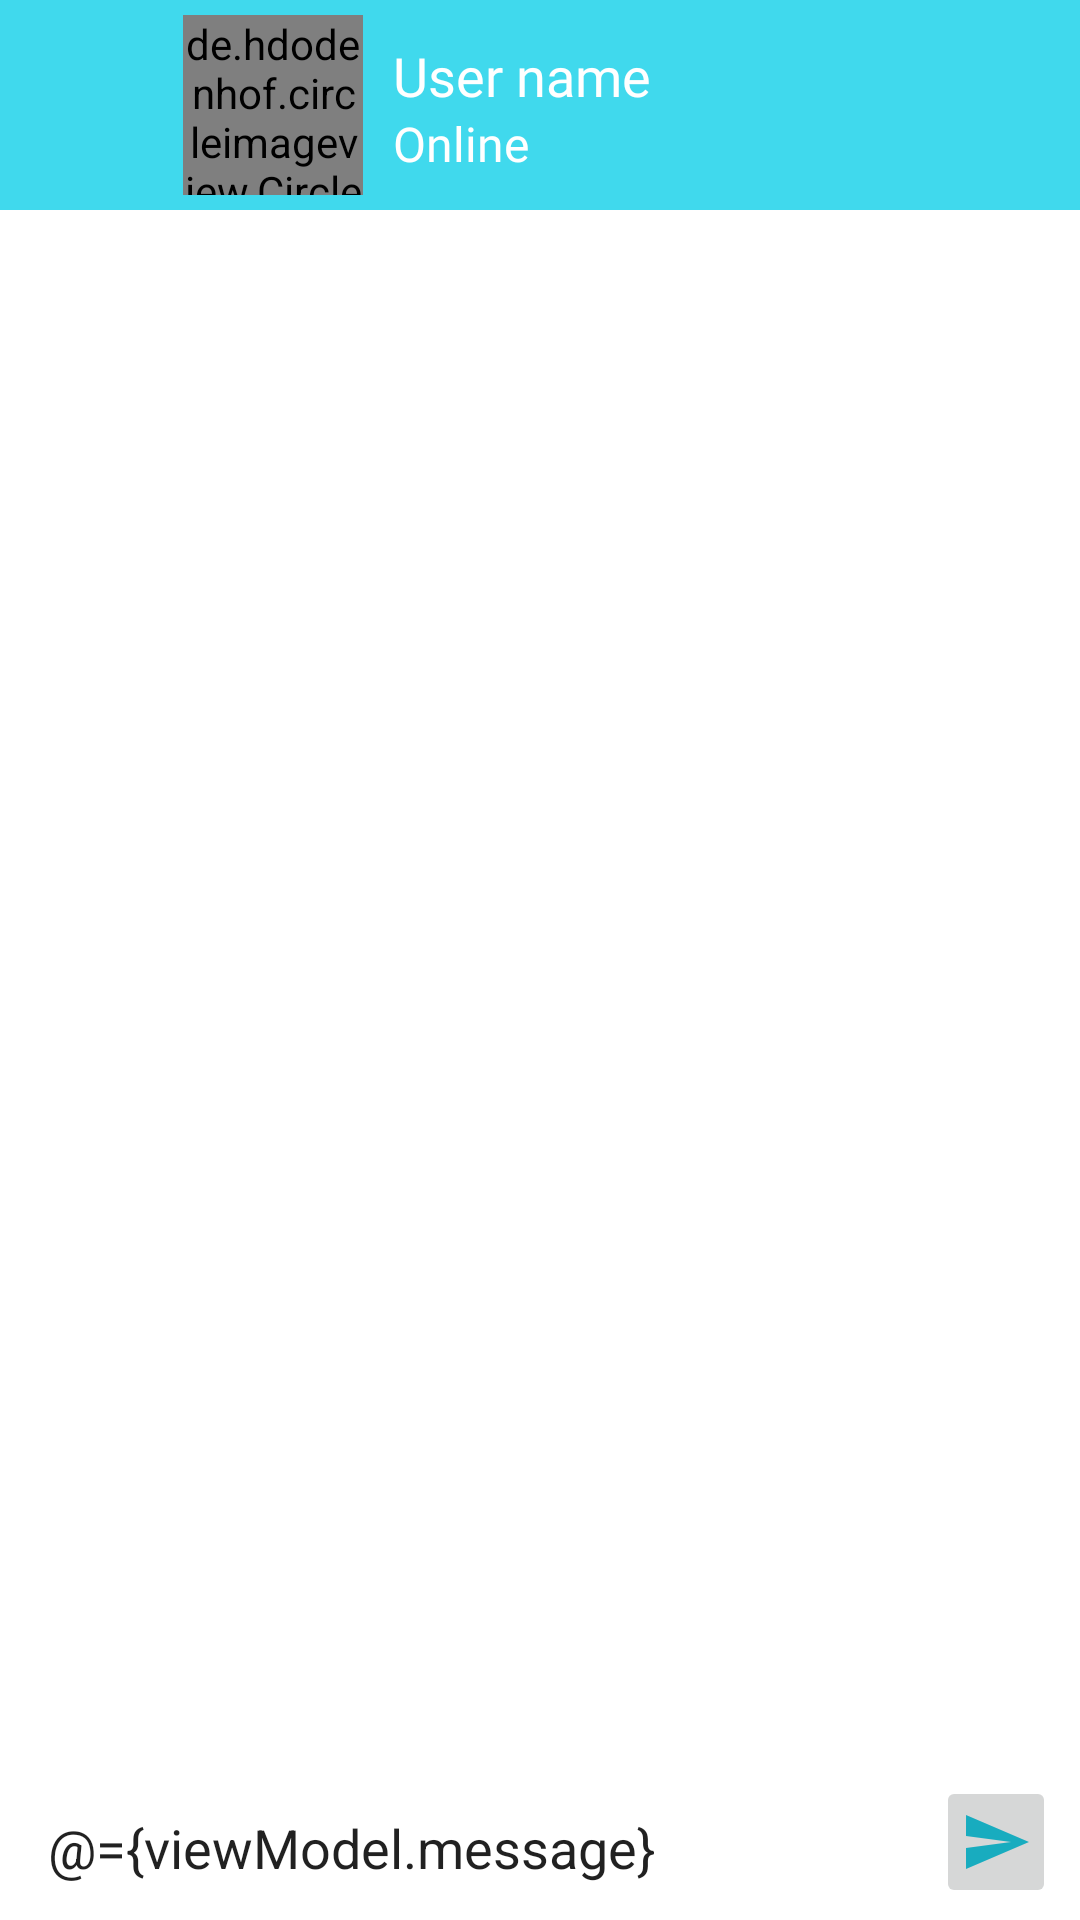

The Android layout XML behind this screen, and the referenced resources:
<!-- AndroidManifest.xml: application theme Theme.ChatMessager -->
<!-- res/layout/fragment_chat.xml -->
<?xml version="1.0" encoding="utf-8"?>
<layout xmlns:tools="http://schemas.android.com/tools"
    xmlns:android="http://schemas.android.com/apk/res/android"
    xmlns:app="http://schemas.android.com/apk/res-auto">

    <data>
        <variable
            name="viewModel"
            type="com.example.chatmessager.mvvm.ChatAppViewModel" />
    </data>

    <RelativeLayout
        android:layout_width="match_parent"
        android:layout_height="match_parent"
        tools:context=".fragments.ChatFragment">

        <androidx.appcompat.widget.Toolbar
            android:id="@+id/toolBarChat"
            android:layout_width="match_parent"
            android:layout_height="wrap_content"
            android:background="#40D9ED">
            <ImageView
                android:layout_width="30dp"
                android:layout_height="30dp"
                android:src="@drawable/back"
                android:id="@+id/chatBackBtn"
                android:layout_marginEnd="10dp"/>
            <LinearLayout
                android:layout_width="wrap_content"
                android:layout_height="wrap_content"
                android:padding="5dp"
                android:orientation="horizontal">
                <de.hdodenhof.circleimageview.CircleImageView
                    android:layout_width="60dp"
                    android:layout_height="60dp"
                    android:src="@drawable/avatar"
                    app:civ_border_width="2dp"
                    app:civ_border_color="#FE2C54"
                    android:id="@+id/chatImageViewUser"/>
                <TextView
                    android:layout_width="wrap_content"
                    android:layout_height="wrap_content"
                    android:text="User name"
                    android:textSize="18sp"
                    android:layout_marginTop="8dp"
                    android:layout_marginLeft="10dp"
                    android:textColor="#FFFFFF"
                    android:id="@+id/chatUserName"
                    android:fontFamily="@font/nunito_bold"/>

            </LinearLayout>
        </androidx.appcompat.widget.Toolbar>

        <TextView
            android:layout_width="wrap_content"
            android:layout_height="wrap_content"
            android:text="Online"
            android:textSize="16sp"
            android:layout_marginTop="37dp"
            android:layout_marginLeft="131dp"
            android:textColor="@color/white"
            android:id="@+id/chatUserStatus"
            android:fontFamily="@font/nunito_bold"/>
        <androidx.recyclerview.widget.RecyclerView
            android:layout_width="match_parent"
            android:layout_height="match_parent"
            android:id="@+id/messagesRecylerView"
            android:layout_below="@+id/toolBarChat"
            android:layout_marginStart="10dp"
            android:layout_marginTop="10dp"
            android:layout_marginEnd="10dp"
            android:layout_above="@+id/layoutChatbox"
            android:layout_marginBottom="10dp"/>

        <LinearLayout
            android:id="@+id/layoutChatbox"
            android:layout_width="match_parent"
            android:layout_height="wrap_content"
            android:minHeight="48dp"
            android:background="@android:color/white"
            android:layout_alignParentBottom="true"
            android:orientation="horizontal">

            <EditText
                android:id="@+id/editTextMessage"
                android:layout_width="0dp"
                android:layout_height="wrap_content"
                android:layout_gravity="center"
                android:layout_marginLeft="16dp"
                android:layout_marginRight="16dp"
                android:layout_weight="1"
                android:background="@android:color/transparent"
                android:hint="Enter Message"
                android:text="@={viewModel.message}"
                android:importantForAutofill="no"
                android:inputType="textMultiLine"
                android:maxLines="6" />

            <ImageButton
                android:id="@+id/sendBtn"
                android:layout_width="40dp"
                android:layout_height="wrap_content"
                android:layout_gravity="center_horizontal"
                android:layout_marginEnd="8dp"
                android:clickable="true"
                android:src="@drawable/ic_baseline_send_24" />


        </LinearLayout>
    </RelativeLayout>



</layout>
<!-- resources referenced by this layout -->
<resources>
  <!-- drawable avatar: jpg bitmap (drawable, 37584 bytes) -->
  <!-- drawable ic_baseline_send_24 (drawable) -->
  <vector android:autoMirrored="true" android:height="24dp"
      android:tint="#18ACBF" android:viewportHeight="24"
      android:viewportWidth="24" android:width="24dp" xmlns:android="http://schemas.android.com/apk/res/android">
      <path android:fillColor="@android:color/white" android:pathData="M2.01,21L23,12 2.01,3 2,10l15,2 -15,2z"/>
  </vector>
  <style name="Theme.ChatMessager" parent="Theme.MaterialComponents.DayNight.NoActionBar">
          
          <item name="colorPrimary">@color/purple_500</item>
          <item name="colorPrimaryVariant">@color/purple_700</item>
          <item name="colorOnPrimary">@color/white</item>
          
          <item name="colorSecondary">@color/teal_200</item>
          <item name="colorSecondaryVariant">@color/teal_700</item>
          <item name="colorOnSecondary">@color/black</item>
          
          <item name="android:statusBarColor">?attr/colorPrimaryVariant</item>
          
      </style>
  <!-- not gathered from this repository: default colours our renderer supplied (Android Studio template values) -->
  <color name="purple_500">#FF6200EE</color>
  <color name="purple_700">#FF3700B3</color>
  <color name="teal_200">#FF03DAC5</color>
  <color name="teal_700">#FF018786</color>
  <color name="black">#FF000000</color>
  <color name="white">#FFFFFFFF</color>
</resources>
